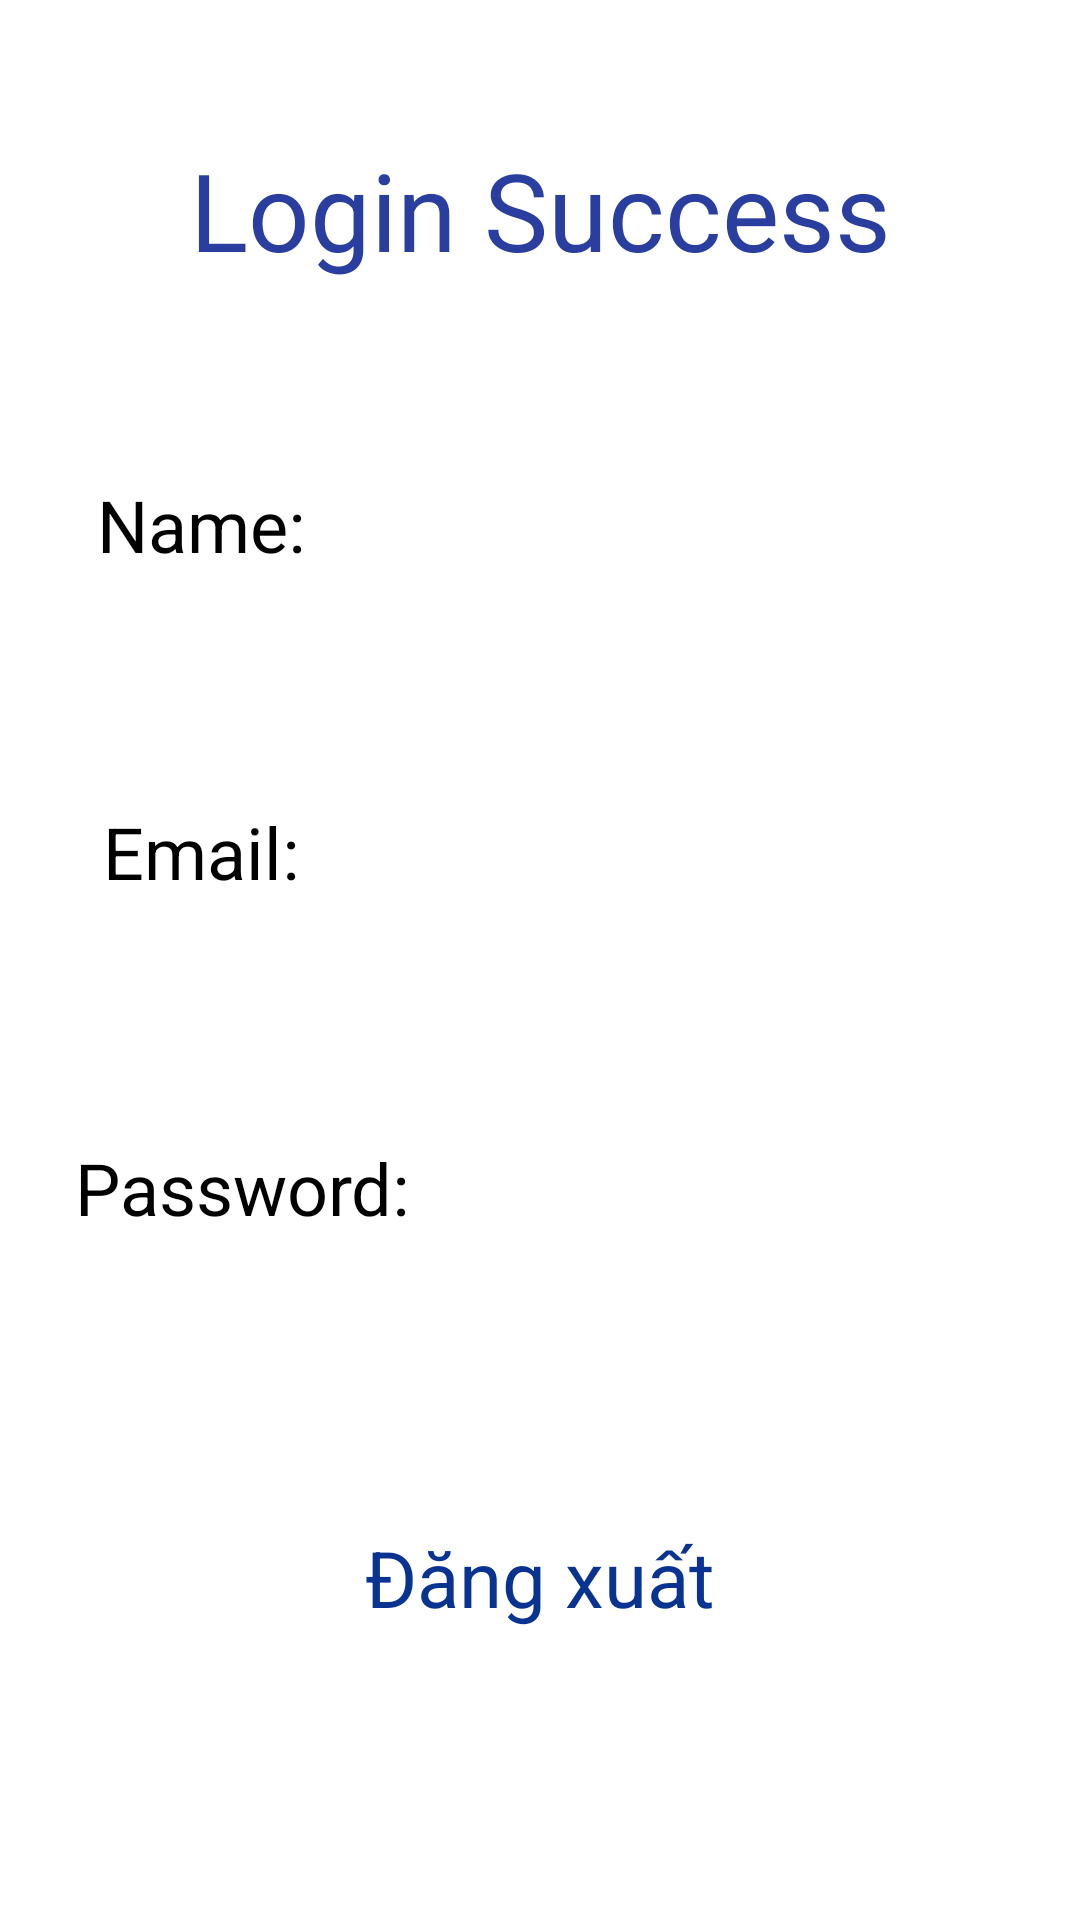

Produce the Android XML layout that renders to this screen, including the resource entries it uses.
<!-- AndroidManifest.xml: application theme Theme.AppNhom14 -->
<!-- res/layout/activity_home.xml -->
<?xml version="1.0" encoding="utf-8"?>
<ScrollView xmlns:android="http://schemas.android.com/apk/res/android"
    xmlns:app="http://schemas.android.com/apk/res-auto"
    xmlns:tools="http://schemas.android.com/tools"
    android:layout_width="match_parent"
    android:layout_height="match_parent"
    tools:context=".Home">

    <LinearLayout
        android:layout_width="match_parent"
        android:layout_height="wrap_content"
        android:orientation="vertical">

        <TextView
            android:layout_width="350dp"
            android:layout_height="100dp"
            android:padding="10dp"
            android:textSize="36dp"
            android:text="Login Success"
            android:textColor="#293E9E"
            android:layout_gravity="center"
            android:gravity="center"
            android:layout_marginTop="20dp"
            />

        <RelativeLayout
            android:layout_width="match_parent"
            android:layout_height="109dp">

            <TextView
                android:id="@+id/lableName"
                android:layout_width="100dp"
                android:layout_height="50dp"
                android:layout_marginLeft="20dp"
                android:layout_marginTop="30dp"
                android:gravity="center"
                android:text="Name: "
                android:textColor="@color/black"
                android:textSize="24dp" />

            <TextView
                android:id="@+id/valName"
                android:layout_width="219dp"
                android:layout_height="50dp"
                android:layout_marginStart="29dp"
                android:layout_marginLeft="29dp"
                android:layout_marginTop="30dp"
                android:layout_toEndOf="@id/lableName"
                android:layout_toRightOf="@id/lableName"
                android:gravity="left|center_vertical"
                android:lines="1"
                android:textSize="24dp" />


        </RelativeLayout>

        <RelativeLayout
            android:layout_width="match_parent"
            android:layout_height="112dp">

            <TextView
                android:id="@+id/labelEmail"
                android:layout_width="100dp"
                android:layout_height="50dp"
                android:layout_marginLeft="20dp"
                android:layout_marginTop="30dp"
                android:gravity="center"
                android:text="Email: "
                android:textColor="@color/black"
                android:textSize="24dp" />

            <TextView
                android:id="@+id/valEmail"
                android:layout_width="221dp"
                android:layout_height="50dp"
                android:layout_marginStart="29dp"
                android:layout_marginLeft="29dp"
                android:layout_marginTop="30dp"
                android:layout_toEndOf="@id/labelEmail"
                android:layout_toRightOf="@+id/labelEmail"
                android:gravity="left|center_vertical"
                android:lines="1"
                android:textSize="24dp" />
        </RelativeLayout>

        <RelativeLayout
            android:layout_width="match_parent"
            android:layout_height="135dp">

            <TextView
                android:id="@+id/labelPassword"
                android:layout_width="127dp"
                android:layout_height="50dp"
                android:layout_marginLeft="20dp"
                android:layout_marginTop="30dp"
                android:gravity="center"
                android:text="Password: "
                android:textColor="@color/black"
                android:textSize="24dp" />

            <TextView
                android:id="@+id/valPassword"
                android:layout_width="224dp"
                android:layout_height="77dp"
                android:layout_marginTop="30dp"
                android:layout_toEndOf="@id/labelPassword"
                android:layout_toRightOf="@+id/labelPassword"
                android:gravity="left|center_vertical"
                android:lines="2"
                android:textSize="24dp" />
        </RelativeLayout>
        <RelativeLayout
            android:layout_width="match_parent"
            android:layout_height="100dp"
            >

            <TextView
                android:id="@+id/logoutButton"
                android:layout_width="160dp"
                android:layout_height="60dp"
                android:layout_centerInParent="true"
                android:layout_centerHorizontal="true"
                android:background="@drawable/shadow_btn_primary"
                android:gravity="center"
                android:text="Đăng xuất"
                android:textColor="#093391"
                android:textSize="26dp" />
        </RelativeLayout>
    </LinearLayout>
</ScrollView>
<!-- resources referenced by this layout -->
<resources>
  <style name="Theme.AppNhom14" parent="Theme.MaterialComponents.DayNight.DarkActionBar">
          
          <item name="colorPrimary">@color/purple_500</item>
          <item name="colorPrimaryVariant">@color/purple_700</item>
          <item name="colorOnPrimary">@color/white</item>
          
          <item name="colorSecondary">@color/teal_200</item>
          <item name="colorSecondaryVariant">@color/teal_700</item>
          <item name="colorOnSecondary">@color/black</item>
          
          <item name="android:statusBarColor" tools:targetApi="l">?attr/colorPrimaryVariant</item>
          
      </style>
  <!-- not gathered from this repository: default colours our renderer supplied (Android Studio template values) -->
  <color name="purple_500">#FF6200EE</color>
  <color name="purple_700">#FF3700B3</color>
  <color name="teal_200">#FF03DAC5</color>
  <color name="teal_700">#FF018786</color>
  <color name="black">#FF000000</color>
  <color name="white">#FFFFFFFF</color>
</resources>
